2-way image classification set "images" from GitHub (mythilim2909-max/coral-bleaching-classification); label vocabulary: bleached, healthy.

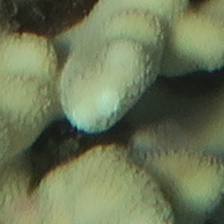
Label: healthy

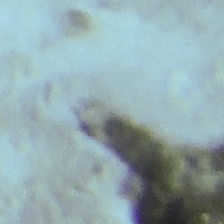
Label: bleached

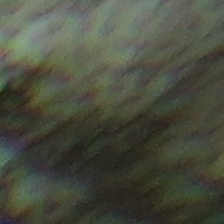
Label: bleached

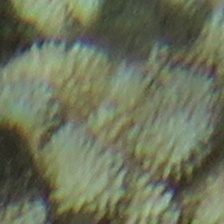
Label: bleached

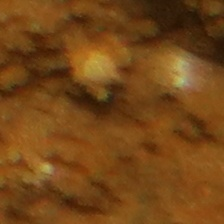
Label: healthy

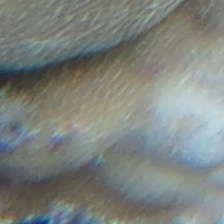
Label: healthy
